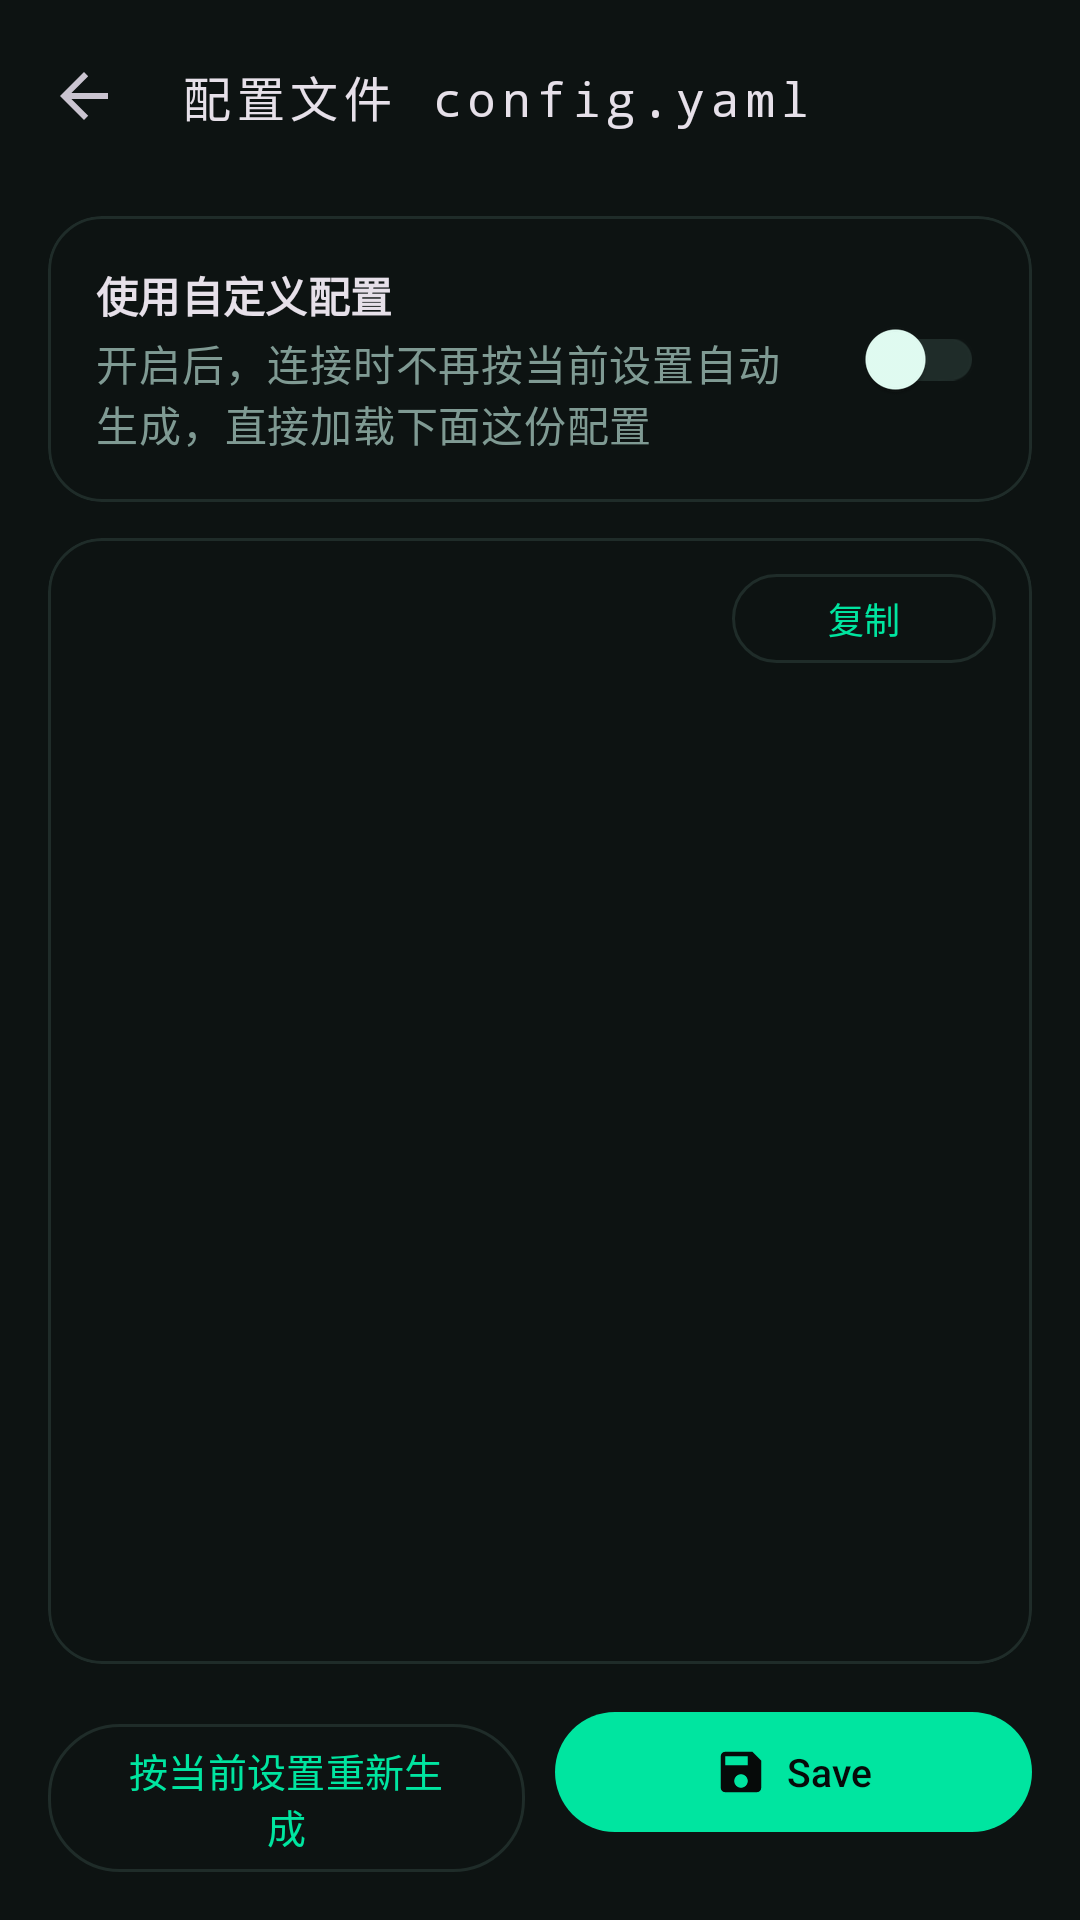

Here is an Android app screen rendered from its layout file. Give the layout XML and the strings, colors and styles it references.
<!-- AndroidManifest.xml: application theme Theme.TunVPN -->
<!-- res/layout/activity_config.xml -->
<?xml version="1.0" encoding="utf-8"?>
<LinearLayout xmlns:android="http://schemas.android.com/apk/res/android"
	xmlns:app="http://schemas.android.com/apk/res-auto"
	android:orientation="vertical"
	android:layout_width="match_parent"
	android:layout_height="match_parent"
	android:background="?attr/colorSurface">
	<com.google.android.material.appbar.MaterialToolbar
		android:id="@+id/toolbar"
		android:layout_width="match_parent"
		android:layout_height="?attr/actionBarSize"
		app:navigationIcon="?attr/homeAsUpIndicator"
		app:title="@string/settings_config"
		app:titleTextAppearance="@style/TextAppearance.TunVPN.Toolbar"/>
	<com.google.android.material.card.MaterialCardView
		style="@style/Widget.TunVPN.Card"
		android:layout_width="match_parent"
		android:layout_height="wrap_content"
		android:layout_marginLeft="16dp"
		android:layout_marginRight="16dp"
		android:layout_marginTop="8dp">
		<LinearLayout
			android:orientation="horizontal"
			android:layout_width="match_parent"
			android:layout_height="wrap_content"
			android:gravity="center_vertical"
			android:padding="16dp">
			<LinearLayout
				android:orientation="vertical"
				android:layout_width="0dp"
				android:layout_height="wrap_content"
				android:layout_weight="1">
				<TextView
					android:layout_width="match_parent"
					android:layout_height="wrap_content"
					android:text="@string/config_custom"
					android:textAppearance="?attr/textAppearanceTitleSmall"
					android:textStyle="bold"/>
				<TextView
					android:layout_width="match_parent"
					android:layout_height="wrap_content"
					android:layout_marginTop="2dp"
					android:text="@string/config_custom_hint"
					android:textAppearance="@style/TextAppearance.TunVPN.Hint"/>
			</LinearLayout>
			<com.google.android.material.switchmaterial.SwitchMaterial
				android:id="@+id/config_custom"
				android:layout_width="wrap_content"
				android:layout_height="wrap_content"
				android:layout_marginStart="12dp"/>
		</LinearLayout>
	</com.google.android.material.card.MaterialCardView>
	<com.google.android.material.card.MaterialCardView
		style="@style/Widget.TunVPN.Card"
		android:layout_width="match_parent"
		android:layout_height="0dp"
		android:layout_weight="1"
		android:layout_marginLeft="16dp"
		android:layout_marginRight="16dp"
		android:layout_marginTop="12dp"
		android:layout_marginBottom="12dp">
		<LinearLayout
			android:orientation="vertical"
			android:layout_width="match_parent"
			android:layout_height="match_parent"
			android:paddingLeft="12dp"
			android:paddingRight="12dp"
			android:paddingTop="8dp"
			android:paddingBottom="12dp">
			<LinearLayout
				android:orientation="horizontal"
				android:layout_width="match_parent"
				android:layout_height="wrap_content"
				android:gravity="center_vertical">
				<TextView
					android:id="@+id/config_status"
					android:layout_width="0dp"
					android:layout_height="wrap_content"
					android:layout_weight="1"
					android:maxLines="1"
					android:textAppearance="@style/TextAppearance.TunVPN.Hint"/>
				<com.google.android.material.button.MaterialButton
					android:id="@+id/config_copy"
					style="?attr/materialButtonOutlinedStyle"
					android:layout_width="wrap_content"
					android:layout_height="wrap_content"
					android:layout_marginStart="8dp"
					android:minHeight="32dp"
					android:text="@string/log_copy"
					android:textSize="12sp"
					app:cornerRadius="16dp"/>
			</LinearLayout>
			<EditText
				android:id="@+id/config_text"
				android:layout_width="match_parent"
				android:layout_height="0dp"
				android:layout_weight="1"
				android:layout_marginTop="6dp"
				android:background="@android:color/transparent"
				android:fontFamily="monospace"
				android:gravity="top|start"
				android:importantForAutofill="no"
				android:inputType="textMultiLine|textNoSuggestions"
				android:scrollbars="vertical"
				android:textSize="12sp"/>
		</LinearLayout>
	</com.google.android.material.card.MaterialCardView>
	<LinearLayout
		android:orientation="horizontal"
		android:layout_width="match_parent"
		android:layout_height="wrap_content"
		android:paddingStart="16dp"
		android:paddingEnd="16dp"
		android:paddingBottom="16dp">
		<com.google.android.material.button.MaterialButton
			android:id="@+id/config_regen"
			style="?attr/materialButtonOutlinedStyle"
			android:layout_width="0dp"
			android:layout_height="wrap_content"
			android:layout_weight="1"
			android:minHeight="48dp"
			android:text="@string/config_regen"
			android:textSize="13sp"
			app:cornerRadius="24dp"/>
		<com.google.android.material.button.MaterialButton
			android:id="@+id/config_save"
			android:layout_width="0dp"
			android:layout_height="wrap_content"
			android:layout_weight="1"
			android:layout_marginStart="10dp"
			android:minHeight="48dp"
			android:text="@string/save"
			android:textSize="13sp"
			app:cornerRadius="24dp"
			app:icon="@drawable/ic_save"
			app:iconGravity="textStart"
			app:iconPadding="6dp"
			app:iconSize="18dp"/>
	</LinearLayout>
</LinearLayout>
<!-- resources referenced by this layout -->
<resources>
  <!-- drawable ic_save (drawable) -->
  <?xml version="1.0" encoding="utf-8"?>
  <vector xmlns:android="http://schemas.android.com/apk/res/android"
  	android:width="24dp"
  	android:height="24dp"
  	android:viewportWidth="24"
  	android:viewportHeight="24">
  	<path
  		android:fillColor="?attr/colorControlNormal"
  		android:pathData="M17,3H5C3.89,3 3,3.9 3,5v14c0,1.1 0.89,2 2,2h14c1.1,0 2,-0.9 2,-2V7l-4,-4zM12,19c-1.66,0 -3,-1.34 -3,-3s1.34,-3 3,-3 3,1.34 3,3 -1.34,3 -3,3zM15,9H5V5h10v4z"/>
  </vector>
  <string name="config_custom">使用自定义配置</string>
  <string name="config_custom_hint">开启后，连接时不再按当前设置自动生成，直接加载下面这份配置</string>
  <string name="config_regen">按当前设置重新生成</string>
  <string name="log_copy">复制</string>
  <string name="save">Save</string>
  <string name="settings_config">配置文件 config.yaml</string>
  <style name="TextAppearance.TunVPN.Hint" parent="TextAppearance.Material3.BodyMedium">
  		<item name="android:textColor">?attr/colorOnSurfaceVariant</item>
  		<item name="android:lineSpacingMultiplier">1.15</item>
  	</style>
  <style name="TextAppearance.TunVPN.Toolbar" parent="TextAppearance.Material3.TitleMedium">
  		<item name="fontFamily">monospace</item>
  		<item name="android:fontFamily">monospace</item>
  		<item name="android:letterSpacing">0.12</item>
  	</style>
  <style name="Widget.TunVPN.Card" parent="Widget.Material3.CardView.Outlined">
  		<item name="cardCornerRadius">18dp</item>
  		<item name="cardBackgroundColor">?attr/colorSurface</item>
  		<item name="strokeColor">?attr/colorOutline</item>
  		<item name="strokeWidth">1dp</item>
  	</style>
  <style name="Theme.TunVPN" parent="Theme.Material3.Dark.NoActionBar">
  		<item name="colorPrimary">#00E5A0</item>
  		<item name="colorOnPrimary">#060A09</item>
  		<item name="colorPrimaryContainer">#10261F</item>
  		<item name="colorOnPrimaryContainer">#6CFFD0</item>
  		<item name="colorSecondary">#00E5A0</item>
  		<item name="colorOnSecondary">#060A09</item>
  		<item name="colorSecondaryContainer">#0B2E26</item>
  		<item name="colorOnSecondaryContainer">#6CFFD0</item>
  		<item name="colorError">#FF5C7A</item>
  		<item name="colorOnError">#060A09</item>
  		<item name="colorErrorContainer">#3A1220</item>
  		<item name="colorOnErrorContainer">#FFC2CE</item>
  		<item name="android:colorBackground">#060A09</item>
  		<item name="colorSurface">#0D1312</item>
  		<item name="colorOnSurface">#E4FFF5</item>
  		<item name="colorSurfaceVariant">#131B1A</item>
  		<item name="colorOnSurfaceVariant">#7F9A93</item>
  		<item name="colorSurfaceContainer">#18221F</item>
  		<item name="colorOutline">#1F2C29</item>
  		<item name="android:statusBarColor">@android:color/transparent</item>
  		<item name="android:navigationBarColor">@android:color/transparent</item>
  		<item name="android:windowLightStatusBar">false</item>
  		<item name="android:windowBackground">#060A09</item>
  	</style>
</resources>
